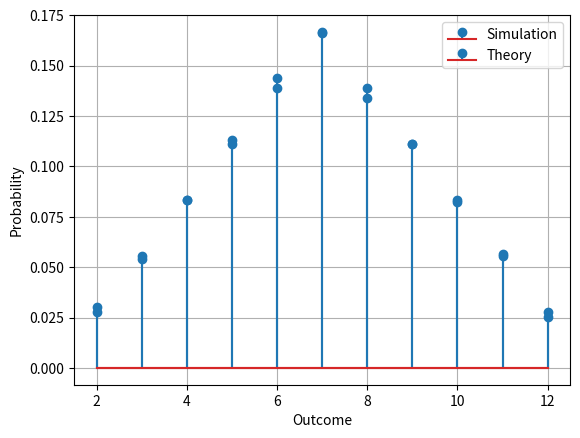

Write Python code to recreate this figure.
import numpy as np
import matplotlib.pyplot as plt

simlen = 10000
dice_outcomes = np.arange(2, 13)

y = np.random.randint(1, 7, size=(2, simlen))
X = np.sum(y, axis=0)

unique, counts = np.unique(X, return_counts=True)
simulated_prob = counts/simlen

theoretical_prob = np.zeros(11)
for i in range(2, 13):
    theoretical_prob[i-2] = (6-abs(7-i))/36

plt.stem(dice_outcomes, simulated_prob, markerfmt='o', label='Simulation')
plt.stem(dice_outcomes, theoretical_prob, markerfmt='o', label='Theory')
plt.xlabel('Outcome')
plt.ylabel('Probability')
plt.legend()
plt.grid()
plt.savefig('./1.1.1.pdf')
plt.show()
